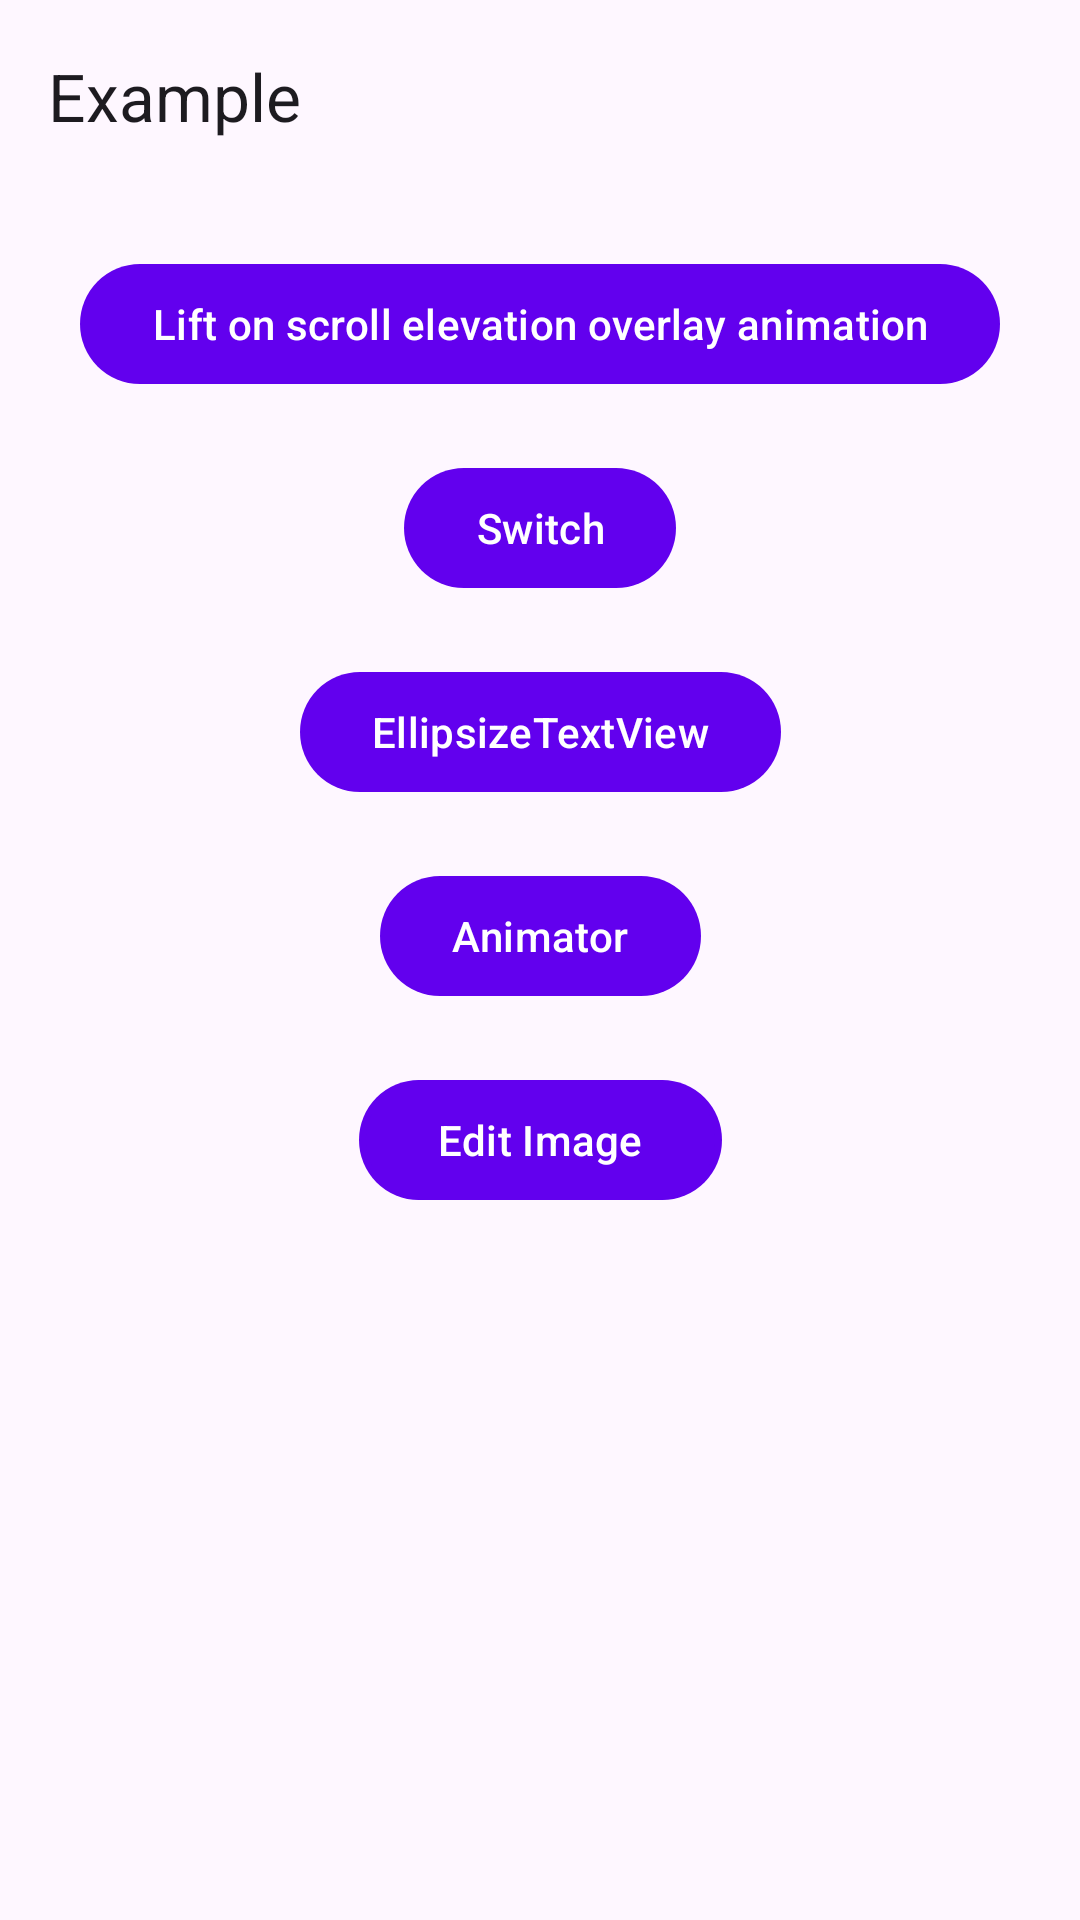

Android layout source for this screen:
<!-- AndroidManifest.xml: application theme Theme.Example -->
<!-- res/layout/activity_main.xml -->
<?xml version="1.0" encoding="utf-8"?>
<androidx.coordinatorlayout.widget.CoordinatorLayout xmlns:android="http://schemas.android.com/apk/res/android"
    xmlns:app="http://schemas.android.com/apk/res-auto"
    xmlns:tools="http://schemas.android.com/tools"
    android:layout_width="match_parent"
    android:layout_height="match_parent"
    tools:context=".MainActivity">

    <com.google.android.material.appbar.AppBarLayout
        android:layout_width="match_parent"
        android:layout_height="wrap_content">

        <com.google.android.material.appbar.MaterialToolbar
            android:layout_width="match_parent"
            android:layout_height="?attr/actionBarSize"
            app:title="@string/app_name"/>

    </com.google.android.material.appbar.AppBarLayout>

    <androidx.core.widget.NestedScrollView
        android:layout_width="match_parent"
        android:layout_height="match_parent"
        app:layout_behavior="@string/appbar_scrolling_view_behavior">

        <androidx.constraintlayout.widget.ConstraintLayout
            android:layout_width="match_parent"
            android:layout_height="wrap_content">

            <com.google.android.material.button.MaterialButton
                android:id="@+id/btn_appbar_elevation"
                style="@style/Widget.Material3.Button"
                android:layout_width="wrap_content"
                android:layout_height="wrap_content"
                android:text="Lift on scroll elevation overlay animation"
                android:layout_marginTop="20dp"
                app:layout_constraintStart_toStartOf="parent"
                app:layout_constraintEnd_toEndOf="parent"
                app:layout_constraintTop_toTopOf="parent"/>

            <com.google.android.material.button.MaterialButton
                android:id="@+id/btn_switch"
                style="@style/Widget.Material3.Button"
                android:layout_width="wrap_content"
                android:layout_height="wrap_content"
                android:text="Switch"
                android:layout_marginTop="20dp"
                app:layout_constraintStart_toStartOf="parent"
                app:layout_constraintEnd_toEndOf="parent"
                app:layout_constraintTop_toBottomOf="@id/btn_appbar_elevation"/>

            <com.google.android.material.button.MaterialButton
                android:id="@+id/btn_ellpsize"
                style="@style/Widget.Material3.Button"
                android:layout_width="wrap_content"
                android:layout_height="wrap_content"
                android:text="EllipsizeTextView"
                android:layout_marginTop="20dp"
                app:layout_constraintStart_toStartOf="parent"
                app:layout_constraintEnd_toEndOf="parent"
                app:layout_constraintTop_toBottomOf="@id/btn_switch"/>

            <com.google.android.material.button.MaterialButton
                android:id="@+id/btn_animator"
                style="@style/Widget.Material3.Button"
                android:layout_width="wrap_content"
                android:layout_height="wrap_content"
                android:text="Animator"
                android:layout_marginTop="20dp"
                app:layout_constraintStart_toStartOf="parent"
                app:layout_constraintEnd_toEndOf="parent"
                app:layout_constraintTop_toBottomOf="@id/btn_ellpsize"/>

            <com.google.android.material.button.MaterialButton
                android:id="@+id/btn_countdown"
                style="@style/Widget.Material3.Button"
                android:layout_width="wrap_content"
                android:layout_height="wrap_content"
                android:text="CountDown"
                android:layout_marginTop="20dp"
                app:layout_constraintStart_toStartOf="parent"
                app:layout_constraintEnd_toEndOf="parent"
                app:layout_constraintTop_toBottomOf="@id/btn_animator"/>

            <com.google.android.material.button.MaterialButton
                android:id="@+id/btn_image"
                style="@style/Widget.Material3.Button"
                android:layout_width="wrap_content"
                android:layout_height="wrap_content"
                android:text="Edit Image"
                android:layout_marginTop="20dp"
                app:layout_constraintStart_toStartOf="parent"
                app:layout_constraintEnd_toEndOf="parent"
                app:layout_constraintTop_toBottomOf="@id/btn_animator"/>

        </androidx.constraintlayout.widget.ConstraintLayout>


    </androidx.core.widget.NestedScrollView>

</androidx.coordinatorlayout.widget.CoordinatorLayout>
<!-- resources referenced by this layout -->
<resources>
  <string name="app_name">Example</string>
  <style name="Theme.Example" parent="Theme.Material3.DayNight.NoActionBar">
          
          <item name="colorPrimary">@color/purple_500</item>
          <item name="colorPrimaryVariant">@color/purple_700</item>
          <item name="colorOnPrimary">@color/white</item>
          
          <item name="colorSecondary">@color/teal_200</item>
          <item name="colorSecondaryVariant">@color/teal_700</item>
          <item name="colorOnSecondary">@color/black</item>
          
          <item name="android:statusBarColor" tools:targetApi="l">@android:color/transparent</item>
          <item name="android:windowLightStatusBar" tools:targetApi="m">true</item>
          
      </style>
  <color name="purple_500">#FF6200EE</color>
  <color name="purple_700">#FF3700B3</color>
  <color name="white">#FFFFFFFF</color>
  <color name="teal_200">#FF03DAC5</color>
  <color name="teal_700">#FF018786</color>
  <color name="black">#FF000000</color>
</resources>
